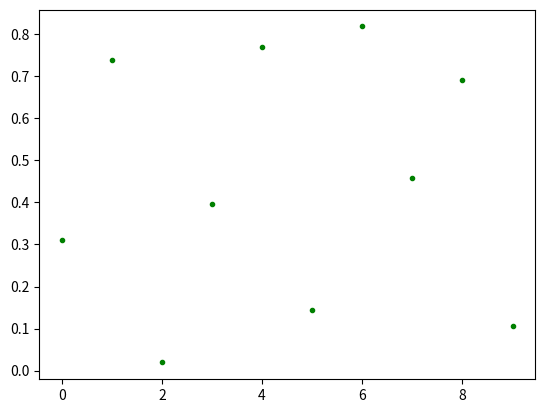

Python code for this plot:
# from spatialmath import SE2, SE3 # to create SE(n) objects

# from spatialmath.base import * # for translation & rotation methods

# from math import pi # pi constant

# import numpy as np # numpy

# import roboticstoolbox as rtb # general robotics toolbox module

# from roboticstoolbox import DHLink, DHRobot # to create DH Robot


import numpy as np 
import matplotlib.pyplot as plt
a = np.random.rand(10,1)
plt.plot(a, 'g.')
plt.show()